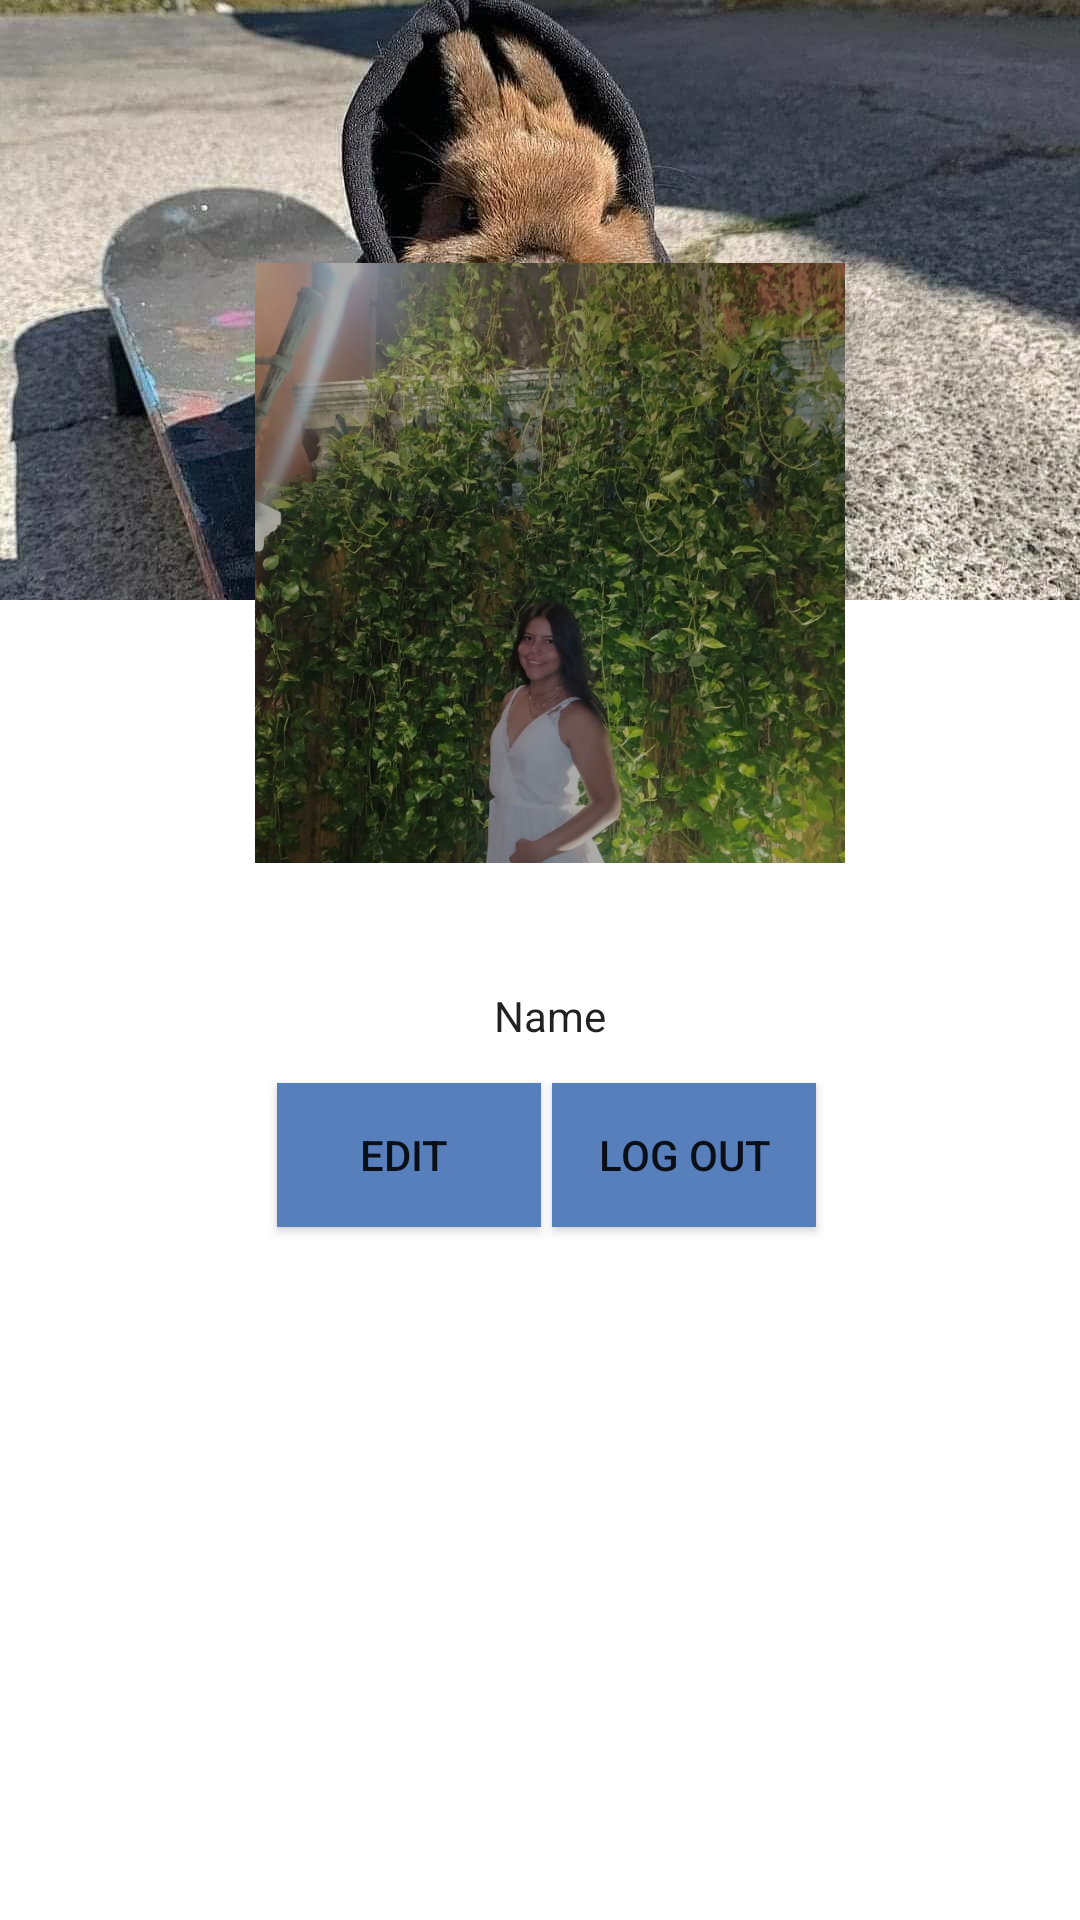

This screen was rendered from an Android layout file. Write that file and the resources it references.
<!-- AndroidManifest.xml: application theme Theme.FacebookApp -->
<!-- res/layout/fragment_profile.xml -->
<?xml version="1.0" encoding="utf-8"?>
<androidx.constraintlayout.widget.ConstraintLayout xmlns:app="http://schemas.android.com/apk/res-auto"
    xmlns:tools="http://schemas.android.com/tools"
    android:layout_width="match_parent"
    android:layout_height="match_parent"
    xmlns:android="http://schemas.android.com/apk/res/android" >

    <ImageView
        android:id="@+id/coverProfile"
        android:layout_width="0dp"
        android:layout_height="200dp"
        android:scaleType="centerCrop"
        android:src="@drawable/portada"
        app:layout_constraintBottom_toBottomOf="parent"
        app:layout_constraintEnd_toEndOf="parent"
        app:layout_constraintHorizontal_bias="0.0"
        app:layout_constraintStart_toStartOf="parent"
        app:layout_constraintTop_toTopOf="parent"
        app:layout_constraintVertical_bias="0.0" />

    <ImageView
        android:id="@+id/imageProfile"
        android:layout_width="200dp"
        android:layout_height="200dp"
        android:src="@drawable/perfil"
        app:layout_constraintBottom_toBottomOf="parent"
        app:layout_constraintEnd_toEndOf="parent"
        app:layout_constraintHorizontal_bias="0.521"
        app:layout_constraintStart_toStartOf="parent"
        app:layout_constraintTop_toTopOf="parent"
        app:layout_constraintVertical_bias="0.199" />

    <Button
        android:id="@+id/logOutBtn"
        android:layout_width="wrap_content"
        android:layout_height="wrap_content"
        android:background="#577fbc"
        android:text="Log Out"
        app:layout_constraintBottom_toBottomOf="parent"
        app:layout_constraintEnd_toEndOf="parent"
        app:layout_constraintHorizontal_bias="0.677"
        app:layout_constraintStart_toStartOf="parent"
        app:layout_constraintTop_toTopOf="parent"
        app:layout_constraintVertical_bias="0.61" />

    <EditText
        android:id="@+id/personName"
        style="@style/Widget.MaterialComponents.TextInputLayout.OutlinedBox"
        android:layout_width="wrap_content"
        android:layout_height="wrap_content"
        android:background="#ffffff "
        android:ems="10"
        android:inputType="none"
        android:text="Name"
        android:gravity = "center"
        app:layout_constraintBottom_toBottomOf="parent"
        app:layout_constraintEnd_toEndOf="parent"
        app:layout_constraintHorizontal_bias="0.517"
        app:layout_constraintStart_toStartOf="parent"
        app:layout_constraintTop_toTopOf="parent"
        app:layout_constraintVertical_bias="0.53" />

    <Button
        android:id="@+id/editBtnProfile"
        android:layout_width="wrap_content"
        android:layout_height="wrap_content"
        android:background="#577fbc"
        android:text="Edit "
        app:layout_constraintBottom_toBottomOf="parent"
        app:layout_constraintEnd_toEndOf="parent"
        app:layout_constraintHorizontal_bias="0.34"
        app:layout_constraintStart_toStartOf="parent"
        app:layout_constraintTop_toTopOf="parent"
        app:layout_constraintVertical_bias="0.61" />

    <ImageView
        android:id="@+id/tomarImageProfile"
        android:layout_width="54dp"
        android:layout_height="39dp"
        app:layout_constraintBottom_toBottomOf="parent"
        app:layout_constraintEnd_toEndOf="parent"
        app:layout_constraintHorizontal_bias="0.442"
        app:layout_constraintStart_toStartOf="parent"
        app:layout_constraintTop_toTopOf="parent"
        app:layout_constraintVertical_bias="0.423"
        app:srcCompat="@drawable/cam" />

    <ImageView
        android:id="@+id/cargarImageProfile"
        android:layout_width="54dp"
        android:layout_height="39dp"
        app:layout_constraintBottom_toBottomOf="parent"
        app:layout_constraintEnd_toEndOf="parent"
        app:layout_constraintHorizontal_bias="0.593"
        app:layout_constraintStart_toStartOf="parent"
        app:layout_constraintTop_toTopOf="parent"
        app:layout_constraintVertical_bias="0.423"
        app:srcCompat="@drawable/gallery" />

    <ImageView
        android:id="@+id/cargarImagePortada"
        android:layout_width="54dp"
        android:layout_height="39dp"
        app:layout_constraintBottom_toBottomOf="parent"
        app:layout_constraintEnd_toEndOf="parent"
        app:layout_constraintHorizontal_bias="1.0"
        app:layout_constraintStart_toStartOf="parent"
        app:layout_constraintTop_toTopOf="parent"
        app:layout_constraintVertical_bias="0.226"
        app:srcCompat="@drawable/gallery" />

    <ImageView
        android:id="@+id/tomarImagePortada"
        android:layout_width="54dp"
        android:layout_height="39dp"
        app:layout_constraintBottom_toBottomOf="parent"
        app:layout_constraintEnd_toEndOf="parent"
        app:layout_constraintHorizontal_bias="1.0"
        app:layout_constraintStart_toStartOf="parent"
        app:layout_constraintTop_toTopOf="parent"
        app:layout_constraintVertical_bias="0.153"
        app:srcCompat="@drawable/cam" />

    <Button
        android:id="@+id/saveEdit"
        android:layout_width="wrap_content"
        android:layout_height="wrap_content"
        android:text="Save"
        android:visibility="invisible"
        app:layout_constraintBottom_toBottomOf="parent"
        app:layout_constraintEnd_toEndOf="parent"
        app:layout_constraintHorizontal_bias="0.498"
        app:layout_constraintStart_toStartOf="parent"
        app:layout_constraintTop_toTopOf="parent"
        app:layout_constraintVertical_bias="0.907" />

    <Button
        android:id="@+id/editarNombre"
        style="?attr/materialButtonOutlinedStyle"
        android:layout_width="wrap_content"
        android:layout_height="wrap_content"
        android:backgroundTint="#FFFFFF"
        android:text="EditName"
        android:visibility="invisible"
        app:layout_constraintBottom_toBottomOf="parent"
        app:layout_constraintEnd_toEndOf="parent"
        app:layout_constraintHorizontal_bias="0.498"
        app:layout_constraintStart_toStartOf="parent"
        app:layout_constraintTop_toTopOf="parent"
        app:layout_constraintVertical_bias="0.724" />

    <EditText
        android:id="@+id/newName"
        style="@style/Widget.MaterialComponents.TextInputLayout.OutlinedBox"
        android:layout_width="wrap_content"
        android:layout_height="wrap_content"
        android:background="#ffffff "
        android:ems="10"
        android:hint="New name"
        android:inputType="none"
        android:visibility="invisible"
        app:layout_constraintBottom_toBottomOf="parent"
        app:layout_constraintEnd_toEndOf="parent"
        app:layout_constraintHorizontal_bias="0.497"
        app:layout_constraintStart_toStartOf="parent"
        app:layout_constraintTop_toTopOf="parent"
        app:layout_constraintVertical_bias="0.81" />
</androidx.constraintlayout.widget.ConstraintLayout>
<!-- resources referenced by this layout -->
<resources>
  <!-- drawable perfil: png bitmap (drawable, 222266 bytes) -->
  <!-- drawable portada: png bitmap (drawable, 213361 bytes) -->
  <style name="Theme.FacebookApp" parent="Theme.MaterialComponents.DayNight.DarkActionBar">
          
          <item name="colorPrimary">@color/blue1</item>
          <item name="colorPrimaryVariant">@color/blue1</item>
          <item name="colorOnPrimary">@color/white</item>
          
          <item name="colorSecondary">@color/blue1</item>
          <item name="colorSecondaryVariant">@color/teal_700</item>
          <item name="colorOnSecondary">@color/black</item>
          
          <item name="android:statusBarColor" tools:targetApi="l">?attr/colorPrimaryVariant</item>
          
      </style>
  <color name="blue1">#2f55a4</color>
  <color name="white">#FFFFFFFF</color>
  <color name="teal_700">#FF018786</color>
  <color name="black">#FF000000</color>
</resources>
